Labelled photos from "Artifact_Classification", an image-classification folder in Nectarav/Lagoon_Public_Art_V26B. The possible labels are: coats of arms, crosses, formelle, fragments, patere, symbols.

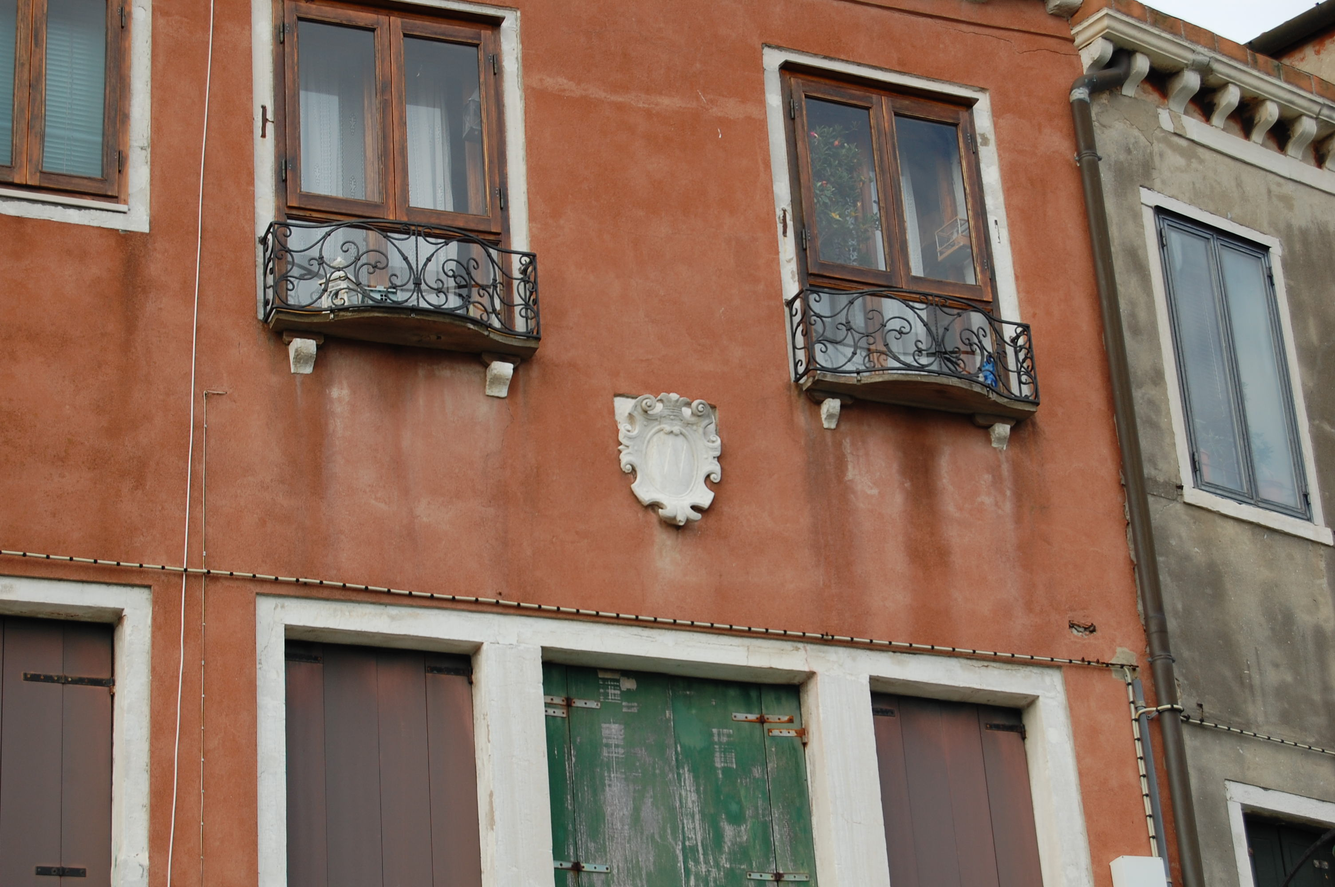
Label: coats of arms

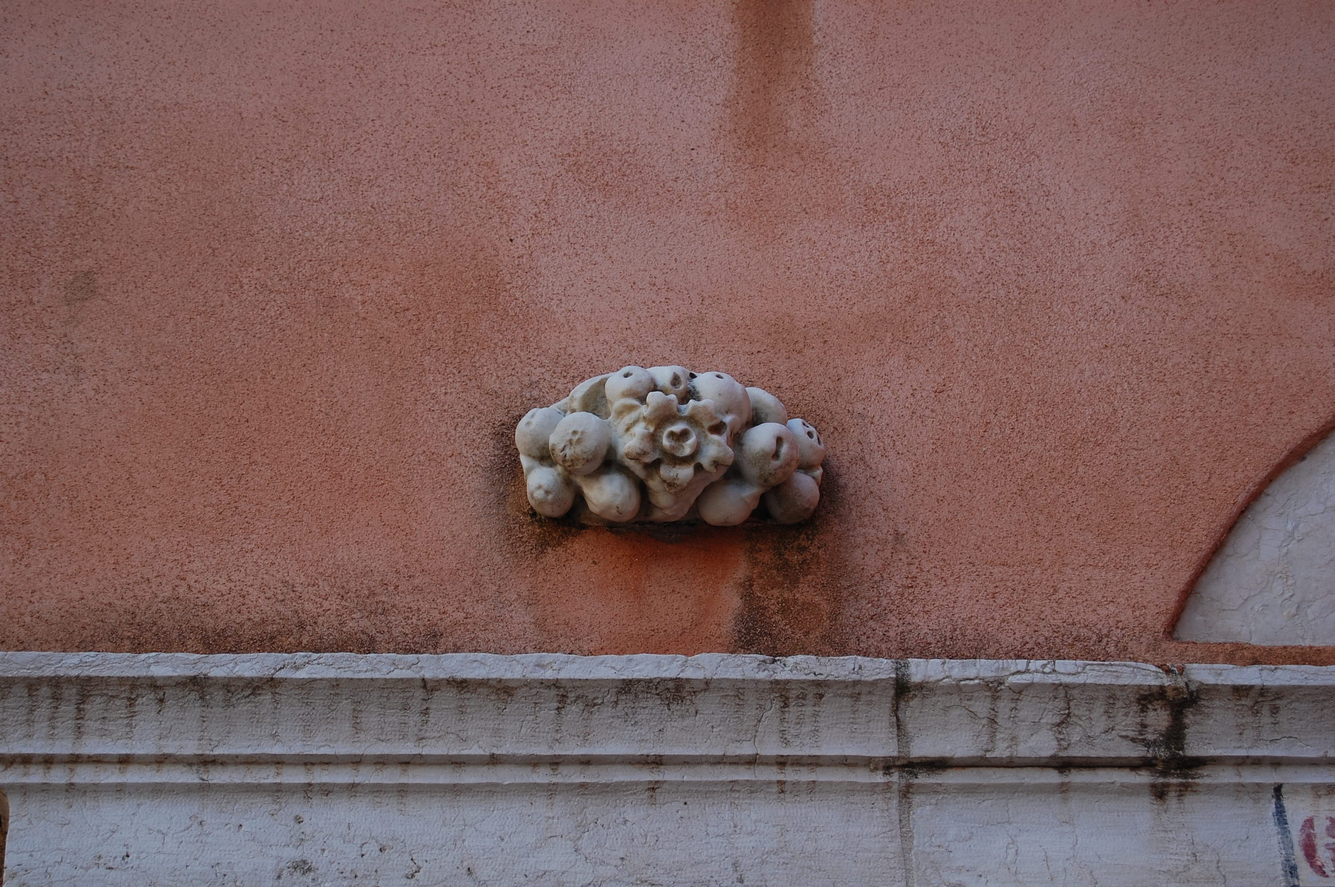
Label: fragments

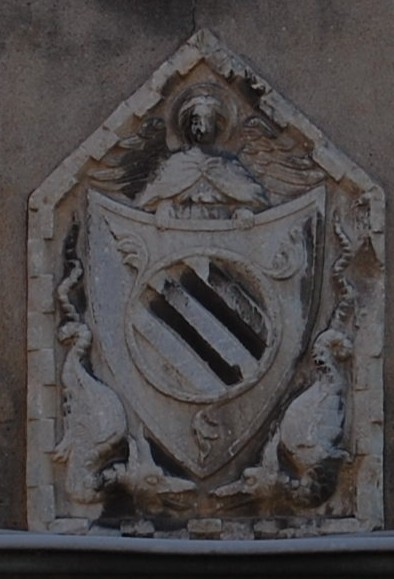
Label: coats of arms

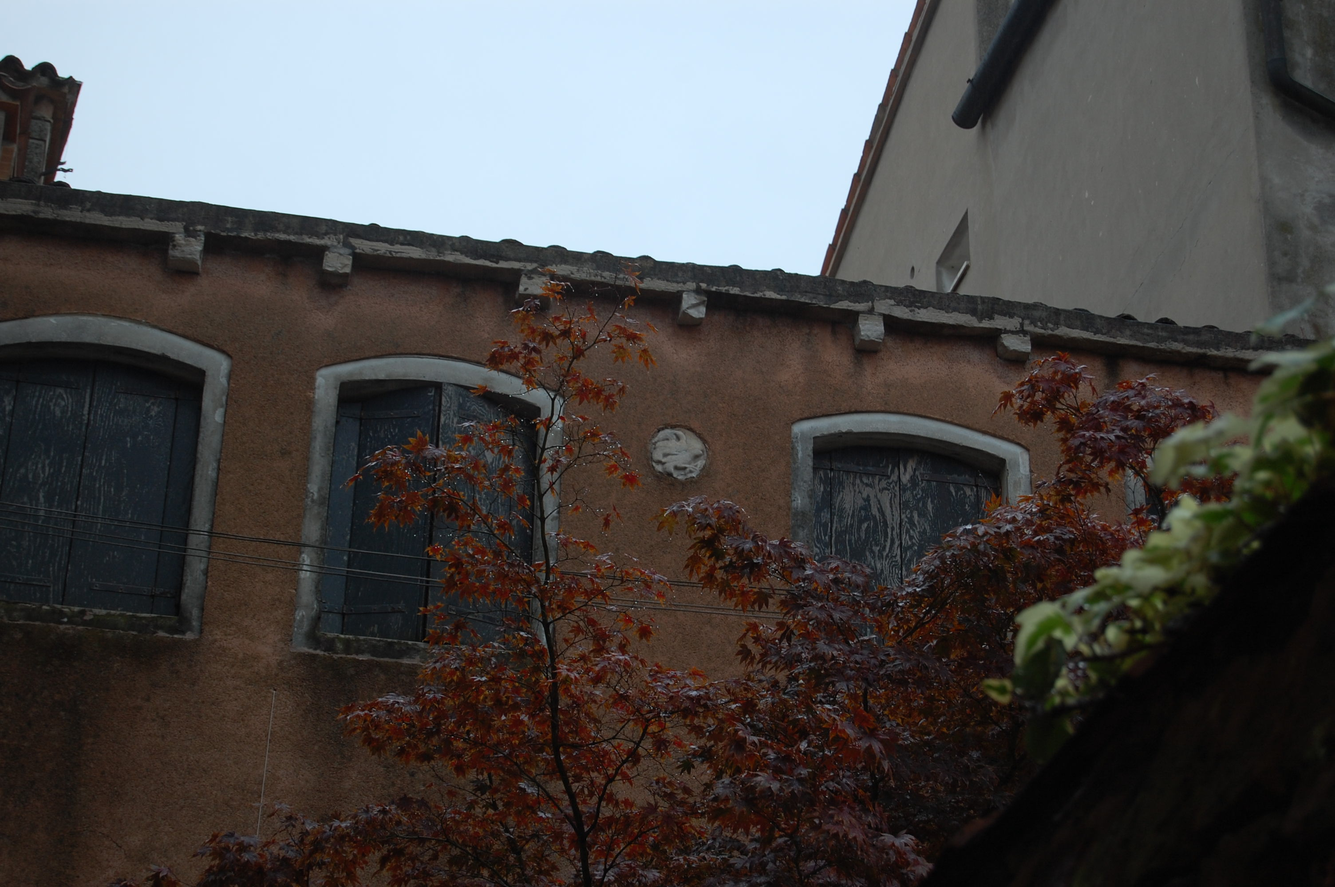
Label: patere

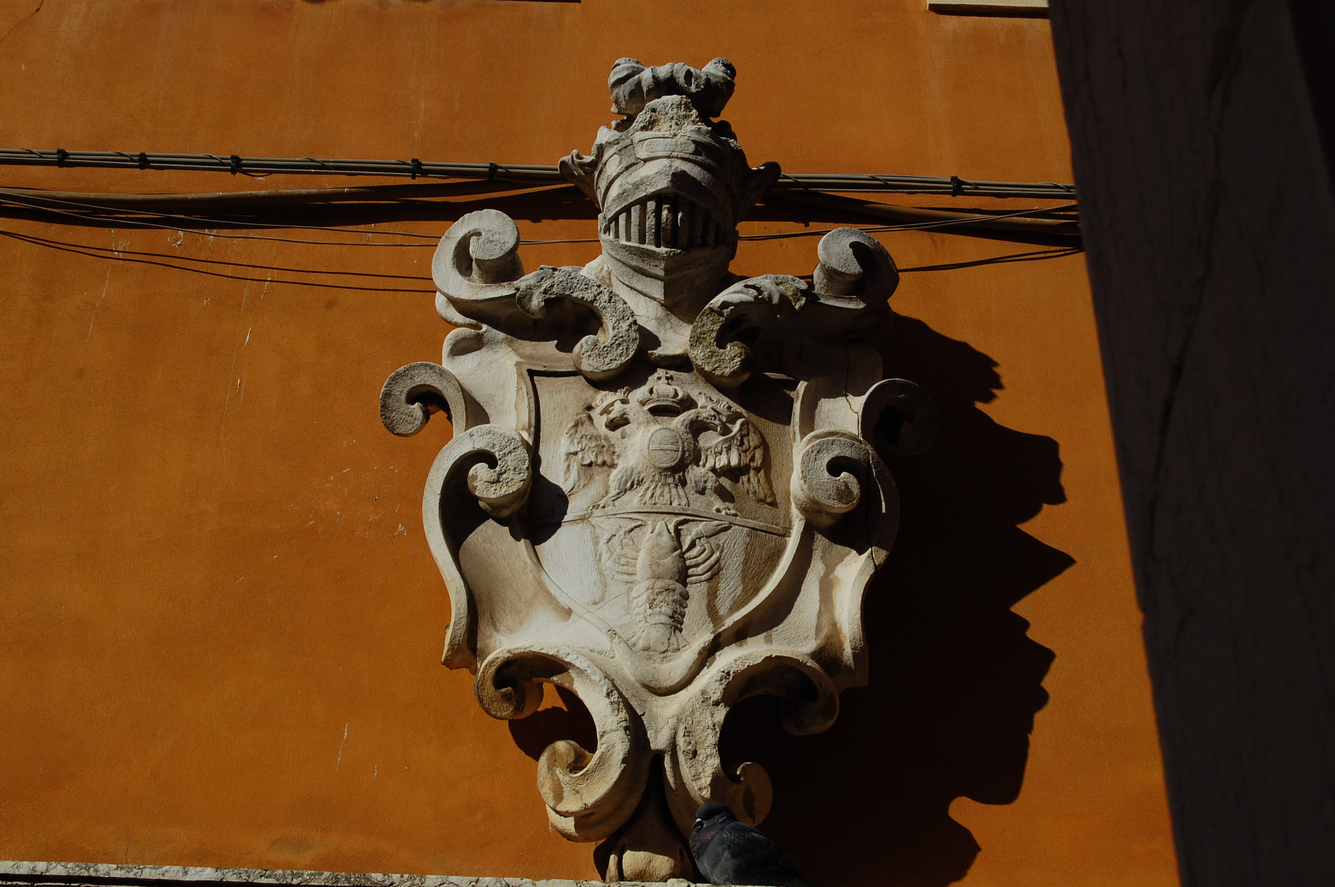
Label: coats of arms

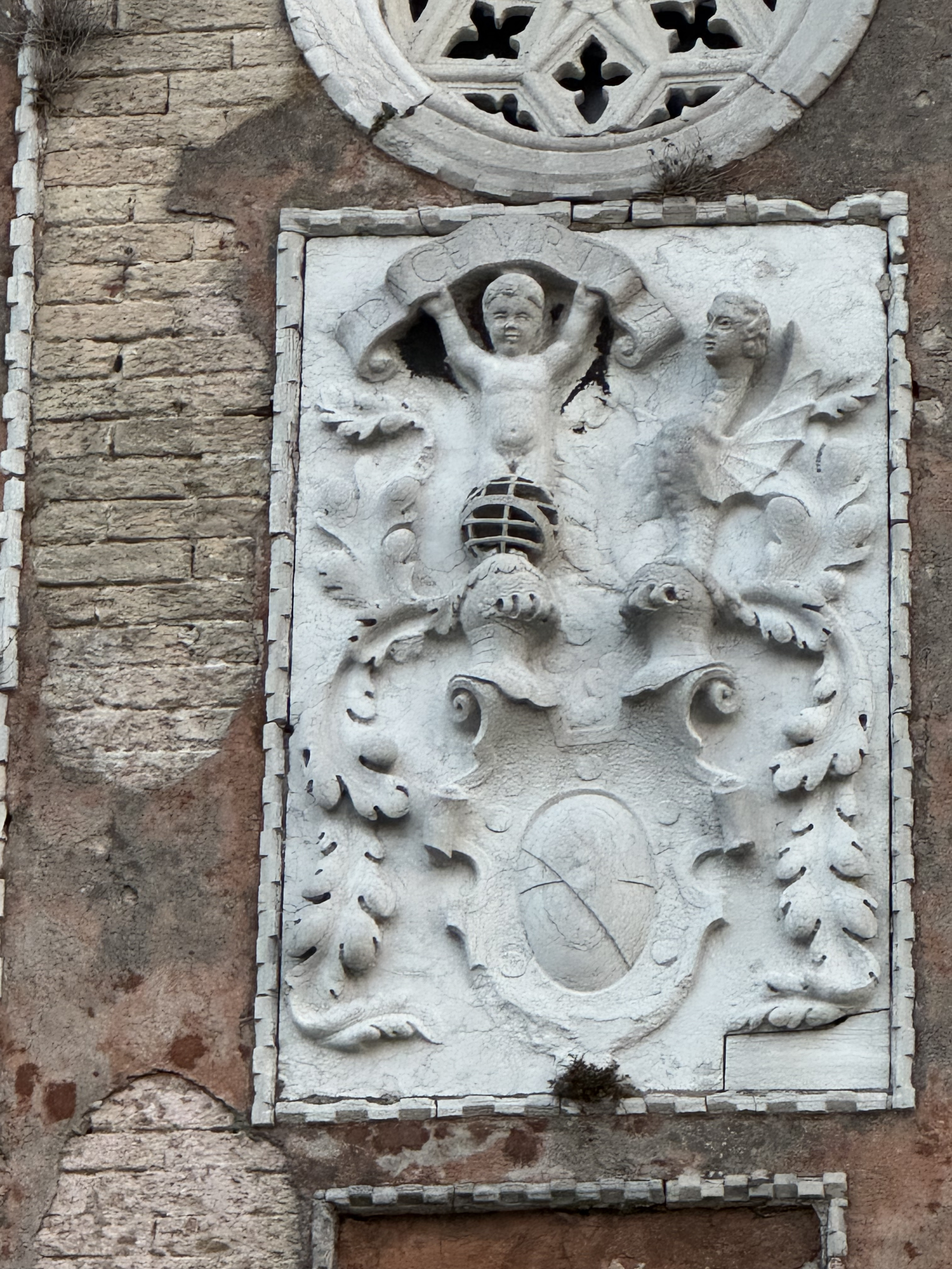
Label: coats of arms
